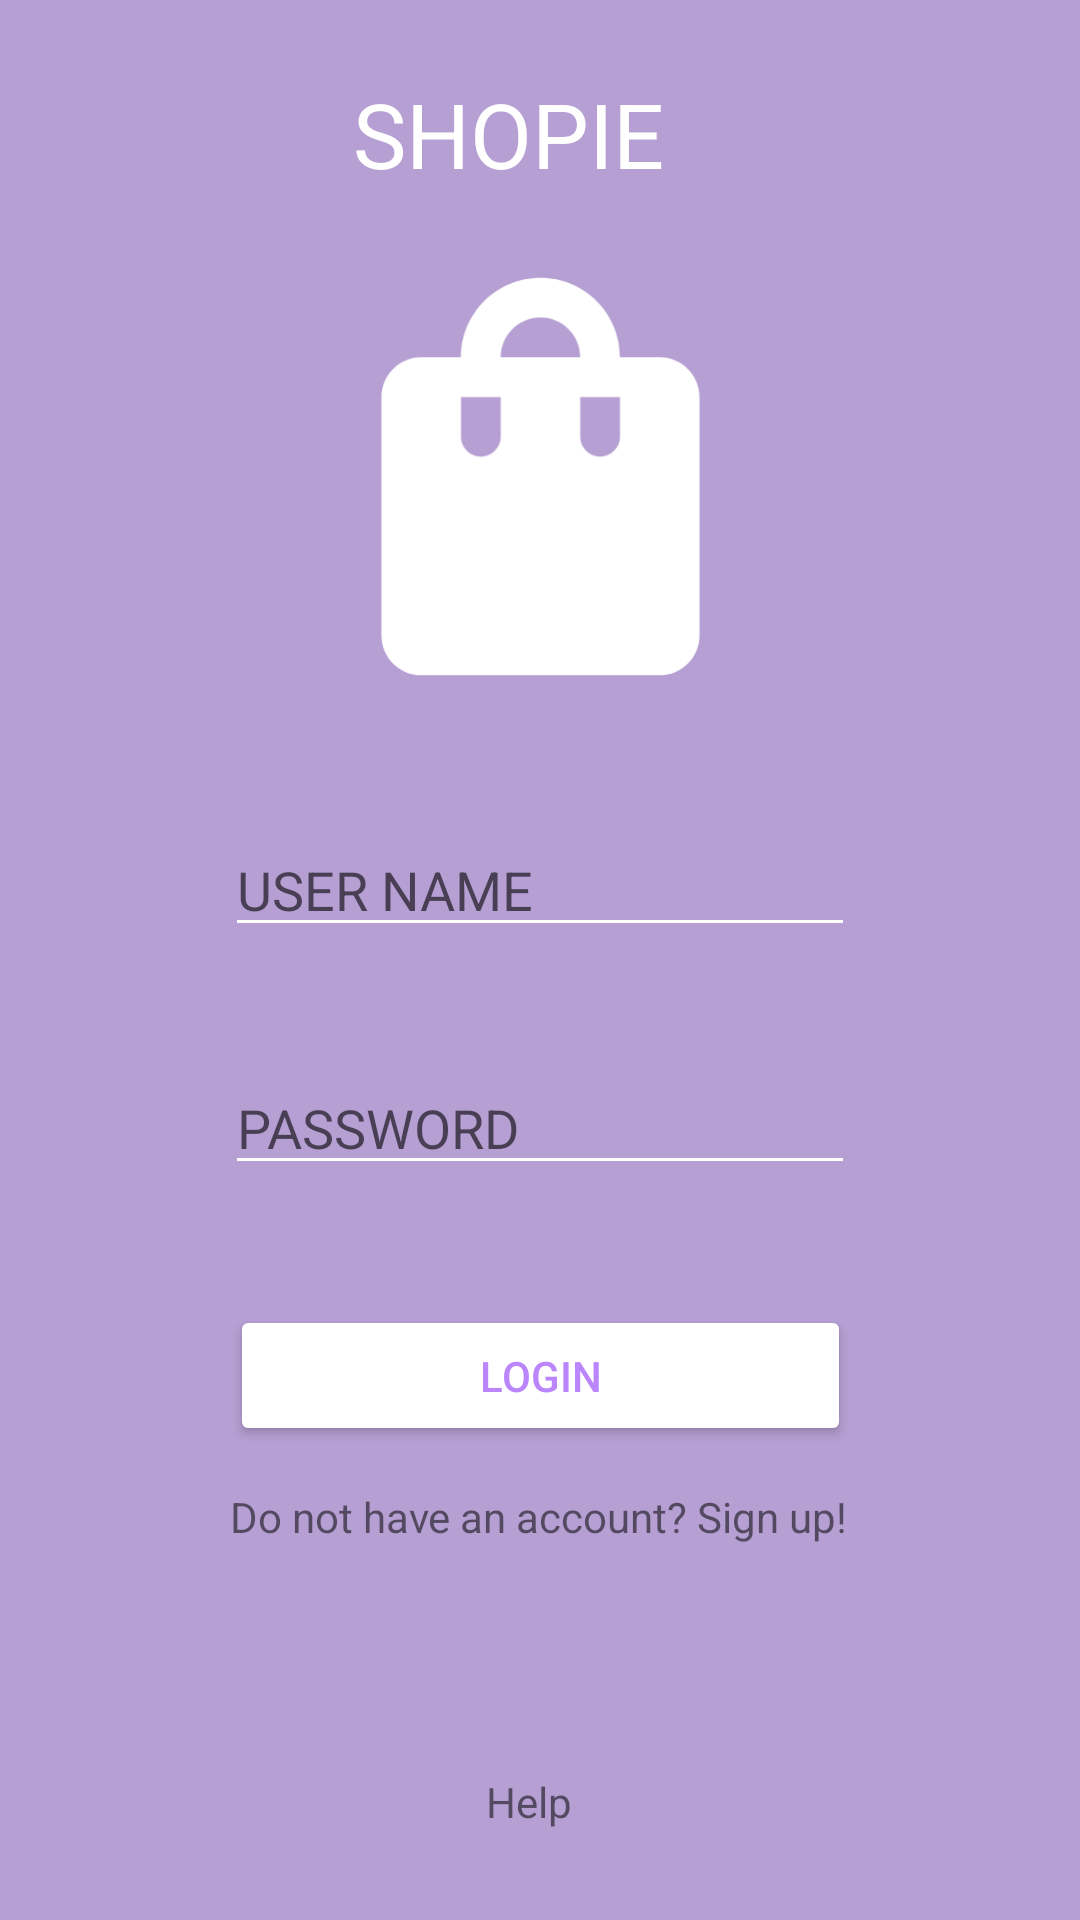

Android layout source for this screen:
<!-- AndroidManifest.xml: application theme Theme.Deneme -->
<!-- res/layout/activity_main.xml -->
<?xml version="1.0" encoding="utf-8"?>
<androidx.constraintlayout.widget.ConstraintLayout xmlns:android="http://schemas.android.com/apk/res/android"
    xmlns:app="http://schemas.android.com/apk/res-auto"
    xmlns:tools="http://schemas.android.com/tools"
    android:layout_width="match_parent"
    android:layout_height="match_parent"
    android:background="@color/purple_mainscreen"
    tools:context=".MainActivity">

    <ImageView
        android:id="@+id/imageView6"
        android:layout_width="191dp"
        android:layout_height="159dp"
        android:layout_marginBottom="36dp"
        app:layout_constraintBottom_toTopOf="@+id/editTextUserName"
        app:layout_constraintEnd_toEndOf="parent"
        app:layout_constraintHorizontal_bias="0.5"
        app:layout_constraintStart_toStartOf="parent"
        app:srcCompat="@drawable/main_item" />

    <EditText
        android:id="@+id/editTextUserName"
        android:layout_width="wrap_content"
        android:layout_height="wrap_content"
        android:layout_marginBottom="38dp"
        android:backgroundTint="@color/white"
        android:ems="10"
        android:hint="USER NAME"
        android:inputType="textPersonName"
        app:layout_constraintBottom_toTopOf="@+id/editTextTextPassword"
        app:layout_constraintEnd_toEndOf="parent"
        app:layout_constraintHorizontal_bias="0.5"
        app:layout_constraintStart_toStartOf="parent" />

    <EditText
        android:id="@+id/editTextTextPassword"
        android:layout_width="wrap_content"
        android:layout_height="wrap_content"
        android:layout_marginBottom="40dp"
        android:backgroundTint="@color/white"
        android:ems="10"
        android:hint="PASSWORD"
        android:inputType="textPassword"
        app:layout_constraintBottom_toTopOf="@+id/loginbutton"
        app:layout_constraintEnd_toEndOf="parent"
        app:layout_constraintHorizontal_bias="0.5"
        app:layout_constraintStart_toStartOf="parent" />

    <Button
        android:id="@+id/loginbutton"
        android:layout_width="207dp"
        android:layout_height="47dp"
        android:layout_marginBottom="14dp"
        android:backgroundTint="#FFFFFF"
        android:text="LOGIN"
        android:textColor="@color/purple_200"
        app:layout_constraintBottom_toTopOf="@+id/textsignup"
        app:layout_constraintEnd_toEndOf="parent"
        app:layout_constraintHorizontal_bias="0.5"
        app:layout_constraintStart_toStartOf="parent" />

    <TextView
        android:id="@+id/textsignup"
        android:layout_width="207dp"
        android:layout_height="41dp"
        android:layout_marginBottom="54dp"
        android:text="Do not have an account? Sign up!"
        app:layout_constraintBottom_toTopOf="@+id/helptext"
        app:layout_constraintEnd_toEndOf="parent"
        app:layout_constraintHorizontal_bias="0.5"
        app:layout_constraintStart_toStartOf="parent" />

    <TextView
        android:id="@+id/helptext"
        android:layout_width="123dp"
        android:layout_height="32dp"
        android:layout_marginBottom="17dp"
        android:text="             Help"
        app:layout_constraintBottom_toBottomOf="parent"
        app:layout_constraintEnd_toEndOf="parent"
        app:layout_constraintHorizontal_bias="0.5"
        app:layout_constraintStart_toStartOf="parent" />

    <TextView
        android:id="@+id/appname"
        android:layout_width="179dp"
        android:layout_height="47dp"
        android:layout_marginBottom="8dp"
        android:text="SHOPIE"
        android:textColor="@color/white"
        android:textSize="30dp"
        app:layout_constraintBottom_toTopOf="@+id/imageView6"
        app:layout_constraintEnd_toEndOf="parent"
        app:layout_constraintHorizontal_bias="0.65"
        app:layout_constraintStart_toStartOf="parent" />


</androidx.constraintlayout.widget.ConstraintLayout>
<!-- resources referenced by this layout -->
<resources>
  <color name="purple_200">#FFBB86FC</color>
  <color name="purple_mainscreen">#B59FD3</color>
  <color name="white">#FFFFFFFF</color>
  <!-- drawable main_item (drawable) -->
  <vector android:height="72dp" android:tint="#FFFFFF"
      android:viewportHeight="24" android:viewportWidth="24"
      android:width="72dp" xmlns:android="http://schemas.android.com/apk/res/android">
      <path android:fillColor="@android:color/white" android:pathData="M18,6h-2c0,-2.21 -1.79,-4 -4,-4S8,3.79 8,6H6C4.9,6 4,6.9 4,8v12c0,1.1 0.9,2 2,2h12c1.1,0 2,-0.9 2,-2V8C20,6.9 19.1,6 18,6zM10,10c0,0.55 -0.45,1 -1,1s-1,-0.45 -1,-1V8h2V10zM12,4c1.1,0 2,0.9 2,2h-4C10,4.9 10.9,4 12,4zM16,10c0,0.55 -0.45,1 -1,1s-1,-0.45 -1,-1V8h2V10z"/>
  </vector>
  <style name="Theme.Deneme" parent="Theme.AppCompat.Light.NoActionBar">
          
  
          <item name="colorPrimaryVariant">@color/purple_700</item>
          <item name="colorOnPrimary">@color/white</item>
          
          <item name="colorSecondary">@color/teal_200</item>
          <item name="colorSecondaryVariant">@color/teal_700</item>
          <item name="colorOnSecondary">@color/black</item>
          
          <item name="android:statusBarColor" tools:targetApi="l">?attr/colorPrimaryVariant</item>
          
          <item name="windowNoTitle">true</item>
          <item name="windowActionBar">false</item>
  
      </style>
  <color name="purple_700">#FF3700B3</color>
  <color name="teal_200">#FF03DAC5</color>
  <color name="teal_700">#FF018786</color>
  <color name="black">#FF000000</color>
</resources>
